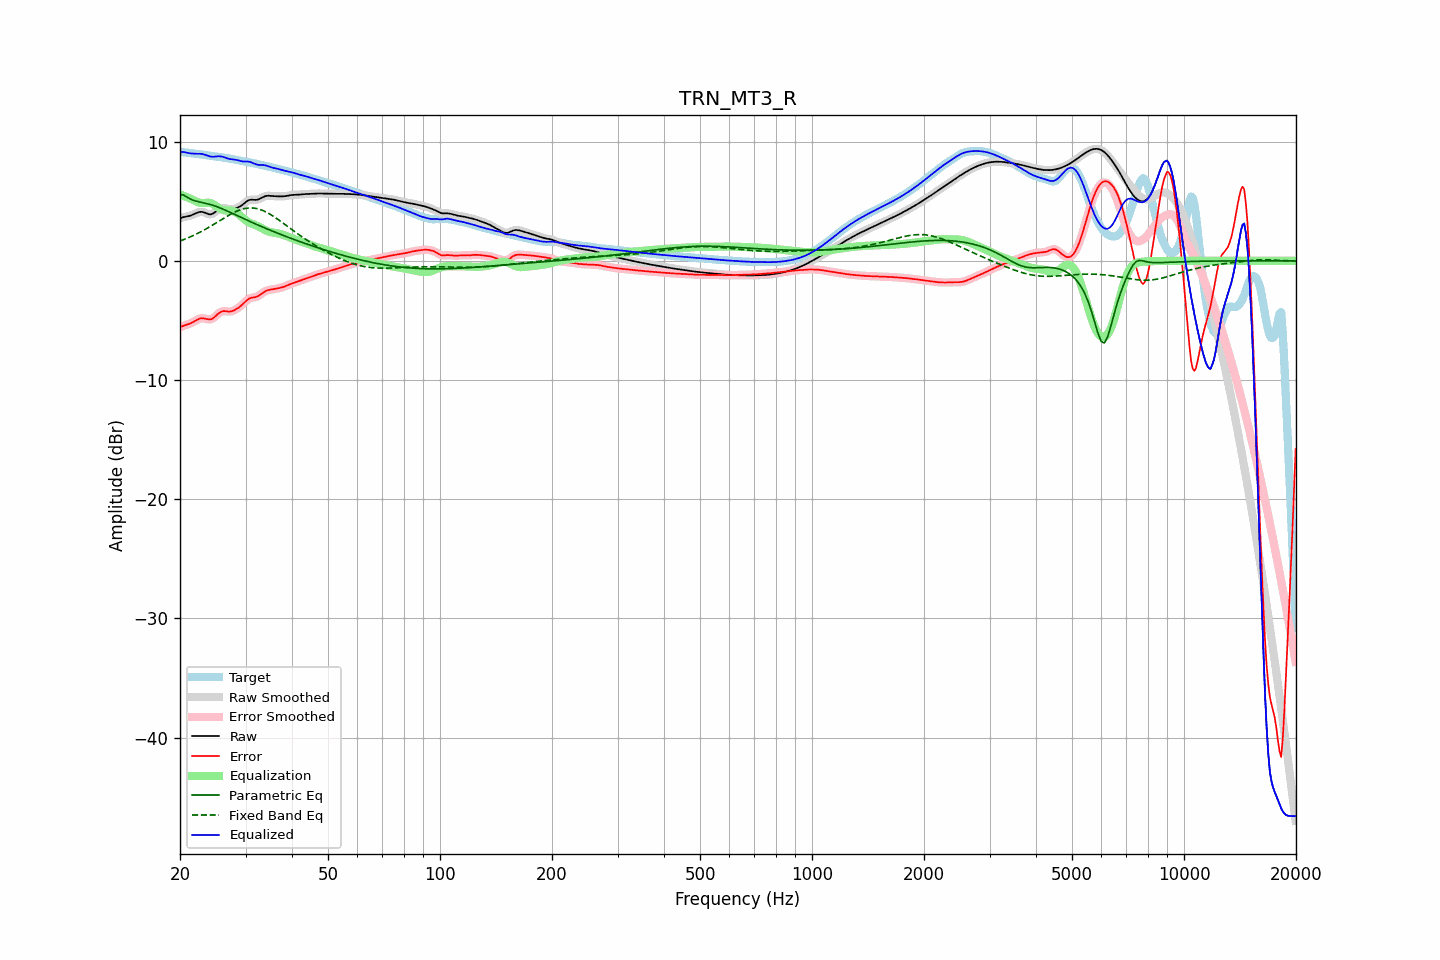

The table this chart was drawn from, first rows:
frequency, raw, error, smoothed, error_smoothed, equalization, parametric_eq, fixed_band_eq, equalized_raw, equalized_smoothed, target
20.00, 3.57, -5.58, 3.57, -5.57, 5.58, 5.55, 1.67, 9.14, 9.15, 9.15
20.20, 3.62, -5.51, 3.62, -5.51, 5.52, 5.54, 1.72, 9.14, 9.14, 9.13
20.40, 3.66, -5.46, 3.66, -5.46, 5.47, 5.54, 1.77, 9.13, 9.13, 9.12
20.61, 3.70, -5.41, 3.69, -5.41, 5.42, 5.46, 1.82, 9.11, 9.11, 9.10
20.81, 3.72, -5.37, 3.72, -5.37, 5.36, 5.39, 1.88, 9.08, 9.08, 9.09
21.02, 3.75, -5.32, 3.75, -5.32, 5.31, 5.30, 1.93, 9.05, 9.05, 9.07
21.23, 3.78, -5.28, 3.78, -5.27, 5.25, 5.22, 1.99, 9.03, 9.03, 9.05
21.44, 3.82, -5.22, 3.82, -5.21, 5.19, 5.15, 2.05, 9.01, 9.01, 9.04
21.66, 3.88, -5.14, 3.88, -5.15, 5.12, 5.09, 2.11, 9.00, 9.00, 9.02
21.87, 3.94, -5.07, 3.94, -5.07, 5.06, 5.05, 2.18, 8.99, 8.99, 9.01
22.09, 4.00, -4.99, 4.00, -4.99, 4.99, 5.01, 2.24, 8.99, 8.99, 8.99
22.31, 4.06, -4.92, 4.05, -4.92, 4.93, 4.98, 2.31, 8.99, 8.99, 8.97
22.54, 4.10, -4.86, 4.10, -4.86, 4.89, 4.95, 2.37, 8.99, 8.99, 8.96
22.76, 4.12, -4.82, 4.11, -4.82, 4.87, 4.92, 2.45, 8.98, 8.98, 8.94
22.99, 4.11, -4.81, 4.10, -4.82, 4.86, 4.89, 2.52, 8.96, 8.96, 8.92
23.22, 4.06, -4.83, 4.06, -4.83, 4.86, 4.86, 2.59, 8.93, 8.93, 8.89
23.45, 4.01, -4.86, 4.01, -4.86, 4.87, 4.83, 2.67, 8.88, 8.88, 8.87
23.69, 3.96, -4.89, 3.95, -4.90, 4.88, 4.80, 2.74, 8.84, 8.83, 8.85
23.92, 3.91, -4.92, 3.92, -4.92, 4.87, 4.76, 2.82, 8.79, 8.79, 8.83
24.16, 3.90, -4.91, 3.91, -4.91, 4.85, 4.73, 2.90, 8.75, 8.76, 8.81
24.40, 3.94, -4.86, 3.94, -4.86, 4.80, 4.69, 2.98, 8.73, 8.74, 8.80
24.65, 4.01, -4.77, 4.01, -4.77, 4.73, 4.64, 3.06, 8.73, 8.74, 8.78
24.89, 4.11, -4.66, 4.11, -4.65, 4.64, 4.59, 3.14, 8.75, 8.75, 8.77
25.14, 4.22, -4.53, 4.22, -4.53, 4.54, 4.54, 3.23, 8.76, 8.76, 8.75
25.39, 4.33, -4.40, 4.33, -4.41, 4.45, 4.49, 3.31, 8.78, 8.77, 8.73
25.65, 4.40, -4.31, 4.40, -4.31, 4.37, 4.44, 3.39, 8.77, 8.77, 8.71
25.91, 4.45, -4.25, 4.44, -4.25, 4.30, 4.38, 3.48, 8.75, 8.75, 8.69
26.16, 4.45, -4.22, 4.45, -4.22, 4.26, 4.33, 3.56, 8.71, 8.71, 8.67
26.43, 4.43, -4.22, 4.43, -4.22, 4.24, 4.27, 3.64, 8.67, 8.67, 8.65
26.69, 4.39, -4.23, 4.39, -4.23, 4.23, 4.21, 3.72, 8.62, 8.62, 8.62
26.96, 4.35, -4.25, 4.35, -4.25, 4.22, 4.14, 3.80, 8.57, 8.58, 8.60
27.23, 4.33, -4.25, 4.33, -4.25, 4.22, 4.08, 3.87, 8.54, 8.55, 8.58
27.50, 4.33, -4.23, 4.33, -4.23, 4.20, 4.02, 3.95, 8.53, 8.53, 8.56
27.77, 4.35, -4.18, 4.34, -4.18, 4.17, 3.96, 4.02, 8.51, 8.51, 8.53
28.05, 4.38, -4.12, 4.38, -4.12, 4.12, 3.89, 4.09, 8.50, 8.50, 8.50
28.33, 4.42, -4.05, 4.42, -4.05, 4.05, 3.83, 4.15, 8.47, 8.47, 8.47
28.62, 4.48, -3.96, 4.48, -3.96, 3.96, 3.77, 4.21, 8.44, 8.44, 8.44
28.90, 4.54, -3.87, 4.54, -3.87, 3.85, 3.71, 4.26, 8.40, 8.40, 8.41
29.19, 4.63, -3.76, 4.63, -3.76, 3.74, 3.64, 4.31, 8.36, 8.36, 8.38
29.48, 4.72, -3.64, 4.72, -3.64, 3.62, 3.58, 4.34, 8.34, 8.34, 8.36
29.78, 4.83, -3.51, 4.83, -3.51, 3.50, 3.52, 4.38, 8.33, 8.33, 8.34
30.08, 4.94, -3.38, 4.94, -3.38, 3.40, 3.46, 4.41, 8.33, 8.33, 8.31
30.38, 5.03, -3.26, 5.03, -3.26, 3.30, 3.40, 4.43, 8.34, 8.33, 8.29
30.68, 5.10, -3.17, 5.10, -3.17, 3.22, 3.33, 4.44, 8.32, 8.32, 8.27
30.99, 5.13, -3.11, 5.13, -3.11, 3.15, 3.27, 4.44, 8.28, 8.28, 8.24
31.30, 5.13, -3.08, 5.13, -3.08, 3.10, 3.21, 4.44, 8.23, 8.23, 8.21
31.61, 5.12, -3.06, 5.12, -3.06, 3.05, 3.15, 4.43, 8.17, 8.17, 8.19
31.93, 5.11, -3.04, 5.12, -3.04, 3.00, 3.09, 4.41, 8.11, 8.12, 8.16
32.24, 5.13, -2.99, 5.14, -2.99, 2.94, 3.04, 4.38, 8.07, 8.08, 8.13
32.57, 5.17, -2.93, 5.17, -2.92, 2.88, 2.98, 4.34, 8.05, 8.05, 8.10
32.89, 5.24, -2.83, 5.24, -2.83, 2.81, 2.92, 4.30, 8.04, 8.05, 8.07
33.22, 5.31, -2.73, 5.31, -2.73, 2.73, 2.86, 4.25, 8.04, 8.04, 8.04
33.55, 5.38, -2.63, 5.38, -2.63, 2.66, 2.80, 4.20, 8.04, 8.03, 8.01
33.89, 5.43, -2.54, 5.43, -2.55, 2.58, 2.75, 4.13, 8.01, 8.01, 7.98
34.23, 5.46, -2.49, 5.46, -2.49, 2.52, 2.69, 4.07, 7.97, 7.97, 7.94
34.57, 5.47, -2.45, 5.46, -2.45, 2.46, 2.63, 3.99, 7.93, 7.93, 7.91
34.92, 5.46, -2.42, 5.46, -2.42, 2.42, 2.58, 3.92, 7.88, 7.88, 7.88
35.27, 5.45, -2.40, 5.45, -2.40, 2.39, 2.52, 3.83, 7.84, 7.84, 7.85
35.62, 5.43, -2.38, 5.43, -2.38, 2.37, 2.47, 3.75, 7.80, 7.80, 7.82
35.97, 5.42, -2.36, 5.42, -2.36, 2.35, 2.41, 3.66, 7.77, 7.77, 7.78
... 635 more rows
